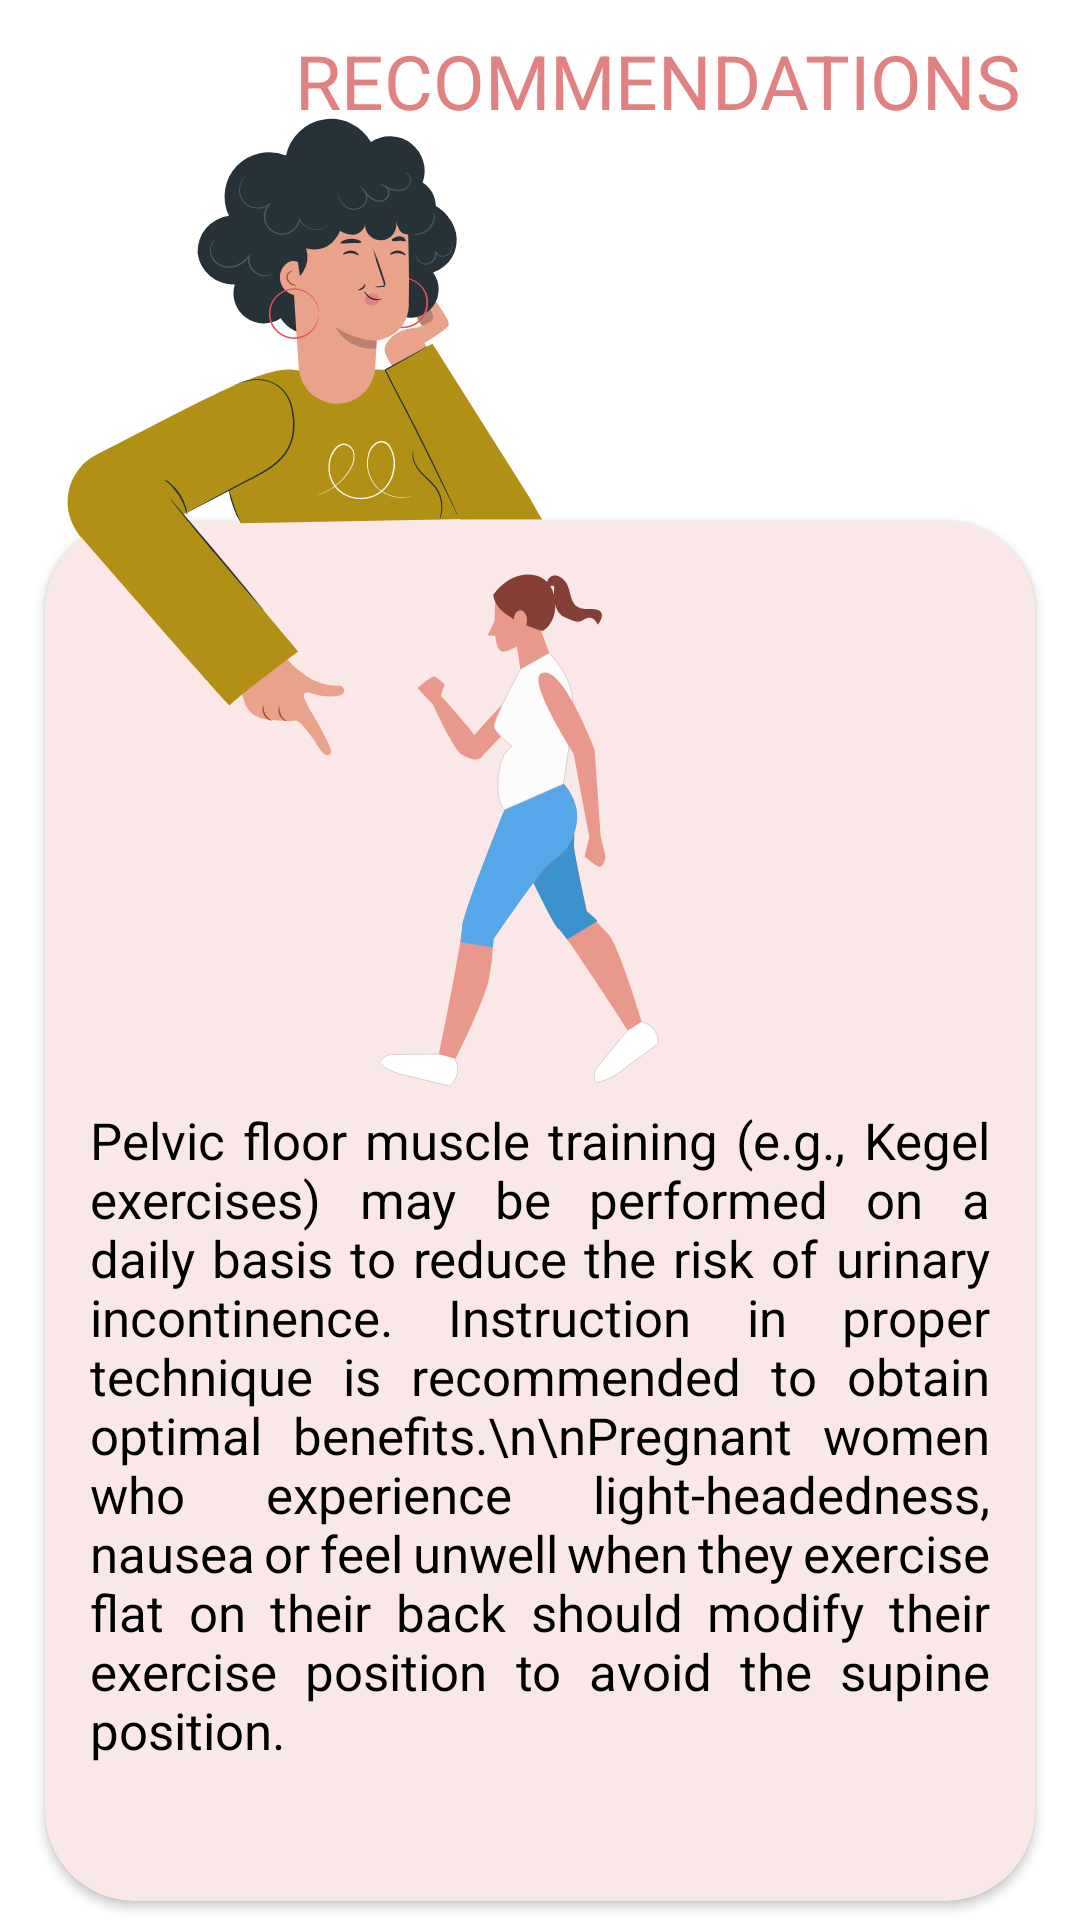

Layout XML and referenced resources for this Android screen:
<!-- AndroidManifest.xml: application theme Theme.AppCompat.Light.NoActionBar -->
<!-- res/layout/activity_recomendacion5.xml -->
<?xml version="1.0" encoding="utf-8"?>
<RelativeLayout xmlns:android="http://schemas.android.com/apk/res/android"
    xmlns:app="http://schemas.android.com/apk/res-auto"
    xmlns:tools="http://schemas.android.com/tools"
    android:layout_width="match_parent"
    android:layout_height="match_parent"
    tools:context=".Recomendacion5Activity"
    android:background="@color/white">

    <TextView
        android:id="@+id/txtTitleRecomendacion5"
        android:layout_width="match_parent"
        android:layout_height="wrap_content"
        android:paddingRight="20dp"
        android:paddingTop="10dp"
        android:text="RECOMMENDATIONS"
        android:textAlignment="textEnd"
        android:textAppearance="@style/TextAppearance.Material3.HeadlineLarge"
        android:textSize="25dp"
        android:textColor="#E28181"
        android:layout_centerHorizontal="true"/>

    <ImageView
        android:id="@+id/imgSeñal3"
        android:layout_width="wrap_content"
        android:layout_height="wrap_content"
        android:elevation="50dp"
        android:layout_marginTop="20dp"
        app:srcCompat="@drawable/android_recomendacion_se_ala3" />
    <ImageView
        android:id="@+id/imgCaminar"
        android:layout_width="wrap_content"
        android:layout_height="300dp"
        android:elevation="50dp"
        android:layout_marginTop="90dp"
        app:srcCompat="@drawable/android_recomendacion_caminando"
        android:layout_below="@id/txtTitleRecomendacion5"
        android:layout_centerHorizontal="true"/>

    <androidx.cardview.widget.CardView
        android:id="@+id/cardRecomendacion5"
        android:layout_width="wrap_content"
        android:layout_height="460dp"
        android:layout_centerHorizontal="true"
        android:backgroundTint="#FAE8E8"
        app:cardCornerRadius="30dp"
        android:elevation="20dp"
        android:layout_marginTop="130dp"
        android:layout_below="@+id/txtTitleRecomendacion5">

        <RelativeLayout
            android:layout_width="match_parent"
            android:layout_height="match_parent"
            android:padding="15dp">

            <TextView
                android:id="@+id/textRecomendacion5"
                android:layout_width="300dp"
                android:layout_height="wrap_content"
                android:text="Pelvic floor muscle training (e.g., Kegel exercises) may be performed on a daily basis to reduce the risk of urinary incontinence. Instruction in proper technique is recommended
to obtain optimal benefits.\n\nPregnant women who experience light-headedness, nausea or feel unwell when they exercise flat on their back should modify their exercise position to avoid the supine position."
                android:textColor="@color/black"
                android:justificationMode="inter_word"
                android:textSize="17dp"
                android:layout_marginTop="180dp"
                android:layout_centerHorizontal="true"/>

        </RelativeLayout>
    </androidx.cardview.widget.CardView>

    <Button
        android:id="@+id/btnRecomendacion5Siguiente"
        android:layout_width="200dp"
        android:layout_height="wrap_content"
        android:layout_below="@+id/cardRecomendacion5"
        android:layout_centerHorizontal="true"
        android:layout_marginTop="35dp"
        android:background="@drawable/custom_button"
        android:backgroundTint="#E28181"
        android:text="Finish"
        android:textColor="@color/white" />

    <ImageButton
        android:id="@+id/btnRecomendacion5Regresar"
        android:layout_width="50dp"
        android:layout_height="50dp"
        app:srcCompat="@drawable/flecha"
        android:background="@color/white"
        android:layout_toLeftOf="@id/btnRecomendacion5Siguiente"
        android:layout_below="@+id/cardRecomendacion5"
        android:layout_marginTop="35dp"
        android:layout_marginRight="10dp"/>

</RelativeLayout>
<!-- resources referenced by this layout -->
<resources>
  <color name="black">#FF000000</color>
  <color name="white">#FFFFFFFF</color>
  <!-- drawable android_recomendacion_caminando: vector/xml drawable (drawable, 4332 chars, omitted) -->
  <!-- drawable android_recomendacion_se_ala3: vector/xml drawable (drawable, 14136 chars, omitted) -->
  <!-- drawable custom_button (drawable) -->
  <?xml version="1.0" encoding="utf-8"?>
  <shape xmlns:android="http://schemas.android.com/apk/res/android"
      android:shape="rectangle">
  
      <corners
          android:radius="190dp" />
  
  
  </shape>
</resources>
